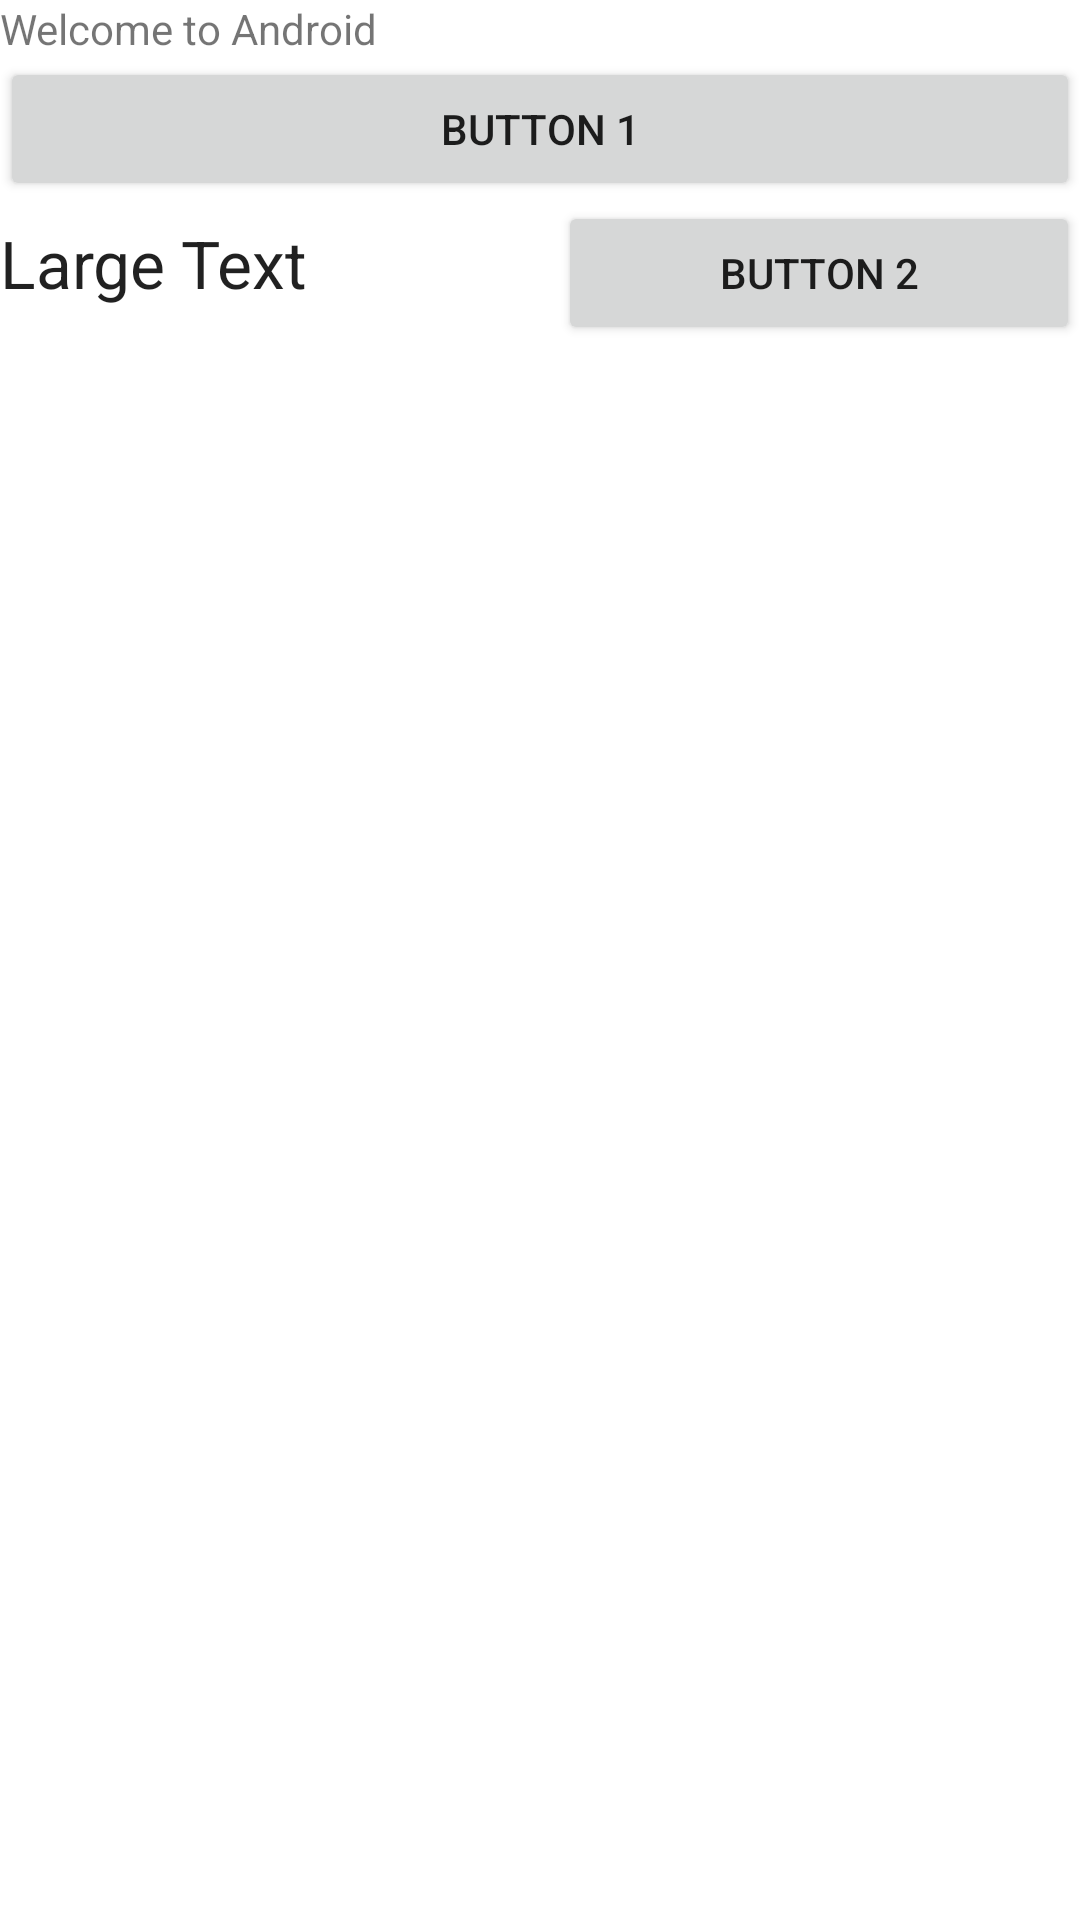

The Android layout XML behind this screen, and the referenced resources:
<!-- AndroidManifest.xml: application theme Theme.Session1Activities -->
<!-- res/layout/activity_4a.xml -->
<?xml version="1.0" encoding="utf-8"?>
<LinearLayout xmlns:android="http://schemas.android.com/apk/res/android"
    android:layout_width="match_parent"
    android:layout_height="match_parent"
    android:orientation="vertical"
    >


    <TextView
        android:id="@+id/textView2"
        android:layout_width="match_parent"
        android:layout_height="wrap_content"
        android:text="@string/welcome_txt"/>

    <Button
        android:id="@+id/button"
        android:layout_width="match_parent"
        android:layout_height="wrap_content"
        android:text="BUTTON 1" />

    <LinearLayout
        android:layout_width="match_parent"
        android:layout_height="match_parent"
        android:orientation="horizontal">

        <TextView
            android:id="@+id/textView3"
            android:layout_width="wrap_content"
            android:layout_height="wrap_content"
            android:layout_weight="1"
            android:text="@string/large_text"
            android:textAppearance="@style/TextAppearance.AppCompat.Large"/>

        <Button
            android:id="@+id/button2"
            android:layout_width="wrap_content"
            android:layout_height="wrap_content"
            android:layout_weight="1"
            android:text="@string/button_2" />
    </LinearLayout>
</LinearLayout>
<!-- resources referenced by this layout -->
<resources>
  <string name="button_2">BUTTON 2</string>
  <string name="large_text">Large Text</string>
  <string name="welcome_txt">Welcome to Android</string>
  <style name="Theme.Session1Activities" parent="Theme.MaterialComponents.DayNight.DarkActionBar">
          
          <item name="colorPrimary">@color/purple_500</item>
          <item name="colorPrimaryVariant">@color/purple_700</item>
          <item name="colorOnPrimary">@color/white</item>
          
          <item name="colorSecondary">@color/teal_200</item>
          <item name="colorSecondaryVariant">@color/teal_700</item>
          <item name="colorOnSecondary">@color/black</item>
          
          <item name="android:statusBarColor" tools:targetApi="l">?attr/colorPrimaryVariant</item>
          
      </style>
  <!-- not gathered from this repository: default colours our renderer supplied (Android Studio template values) -->
  <color name="purple_500">#FF6200EE</color>
  <color name="purple_700">#FF3700B3</color>
  <color name="teal_200">#FF03DAC5</color>
  <color name="teal_700">#FF018786</color>
  <color name="black">#FF000000</color>
  <color name="white">#FFFFFFFF</color>
</resources>
